Labelled photos from "images_256", an image-classification folder in Do-Trung-Quan/DO-AN-TOT-NGHIEP-E22-T02. The possible labels are: STB, normal, silicosis.

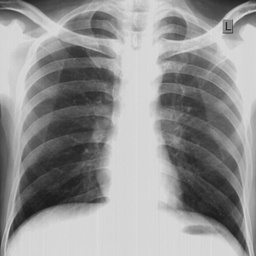
Label: normal

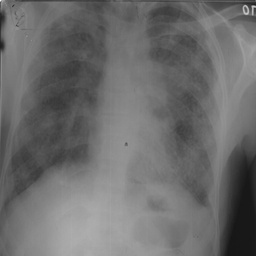
Label: STB

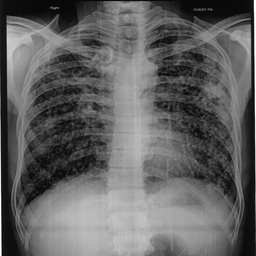
Label: STB

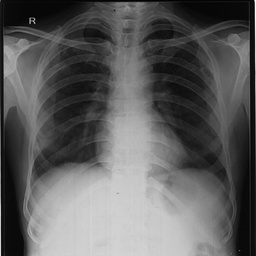
Label: normal

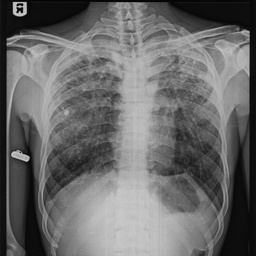
Label: silicosis

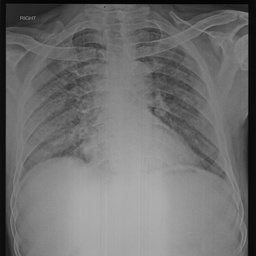
Label: silicosis
